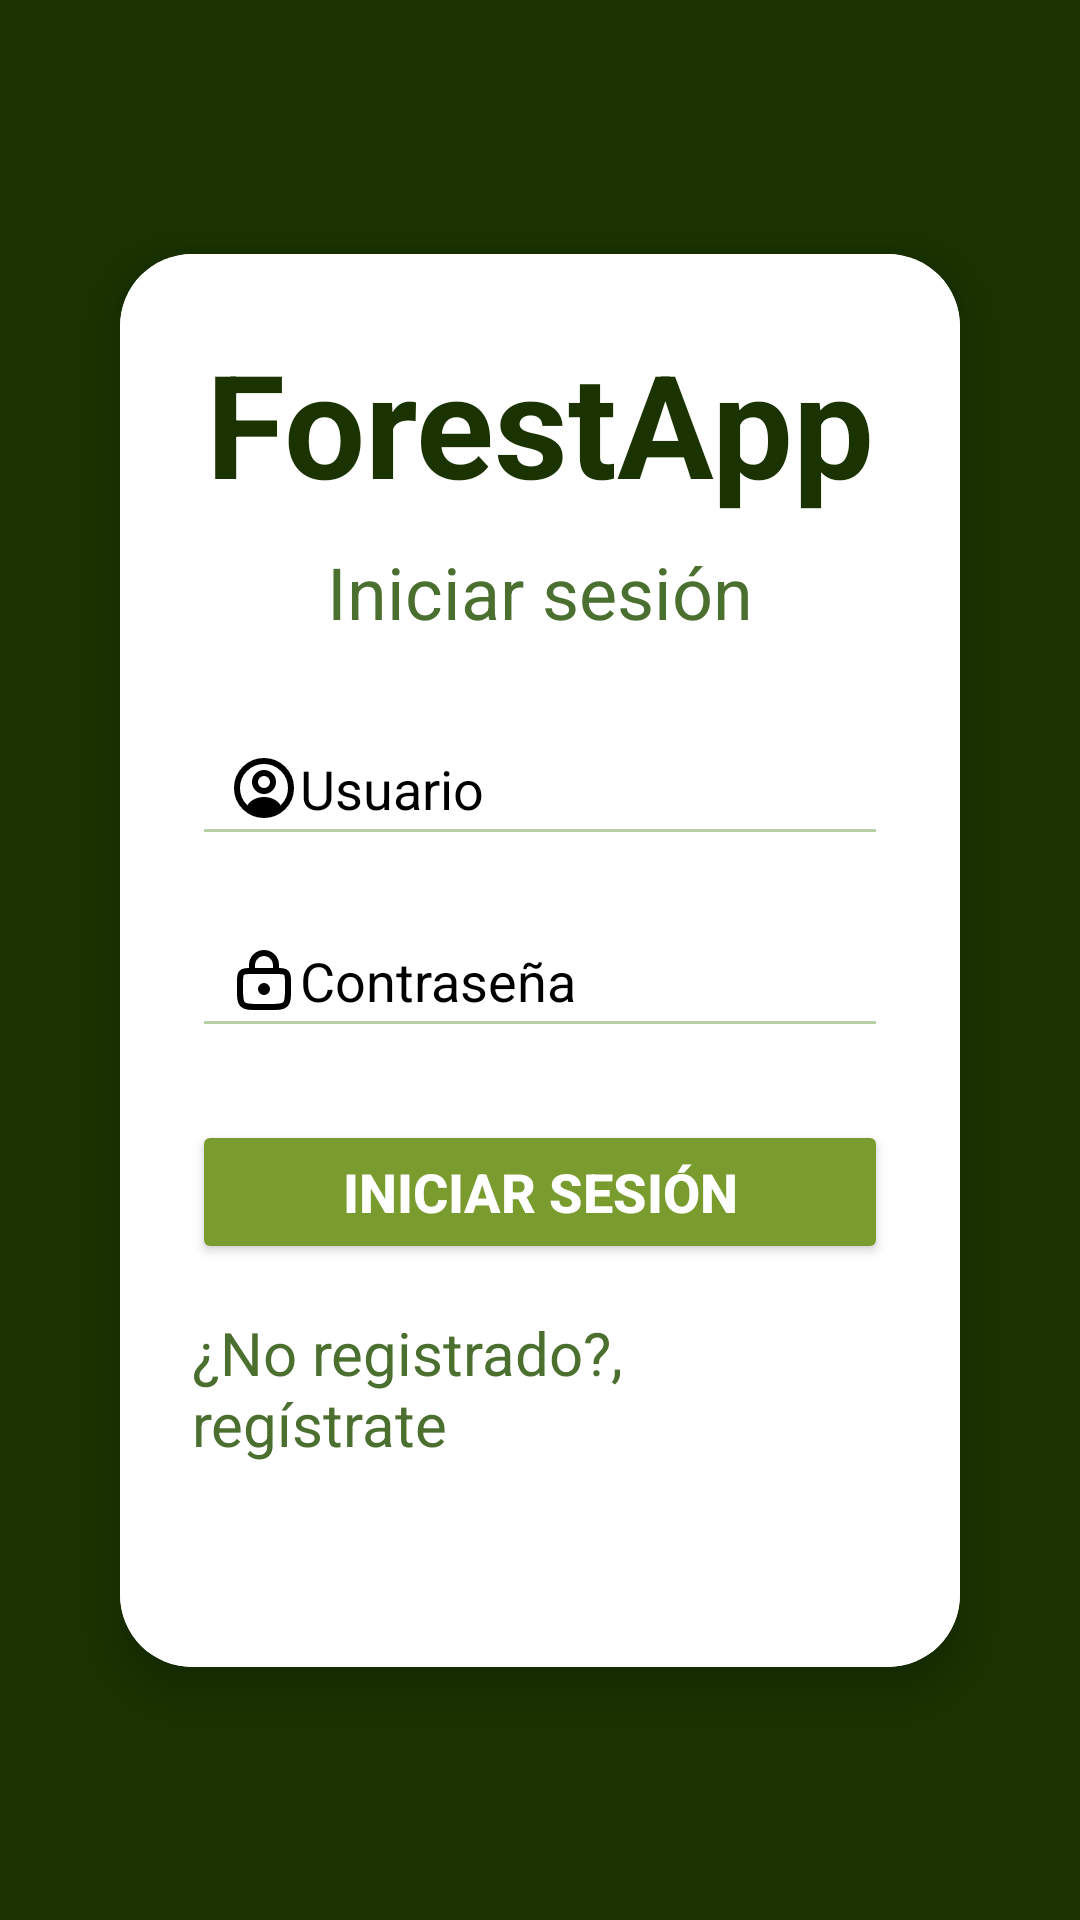

Write the Android layout XML for this screen, with the resource values it uses.
<!-- AndroidManifest.xml: application theme Theme.Forestales -->
<!-- res/layout/activity_login.xml -->
<?xml version="1.0" encoding="utf-8"?>
<androidx.constraintlayout.widget.ConstraintLayout xmlns:android="http://schemas.android.com/apk/res/android"
    xmlns:app="http://schemas.android.com/apk/res-auto"
    xmlns:tools="http://schemas.android.com/tools"
    android:id="@+id/login"
    android:layout_width="match_parent"
    android:layout_height="match_parent"
    android:background="#1A3300"
    android:padding="24dp"
    tools:context=".LoginActivity">

    
    <androidx.cardview.widget.CardView
        android:id="@+id/cardLogin"
        android:layout_width="0dp"
        android:layout_height="wrap_content"
        android:layout_margin="16dp"
        android:background="#FFFFFF"
        app:cardCornerRadius="24dp"
        app:cardElevation="8dp"
        app:layout_constraintTop_toTopOf="parent"
        app:layout_constraintBottom_toBottomOf="parent"
        app:layout_constraintStart_toStartOf="parent"
        app:layout_constraintEnd_toEndOf="parent">

        <LinearLayout
            android:layout_width="match_parent"
            android:layout_height="471dp"
            android:background="#FFFFFF"
            android:orientation="vertical"
            android:padding="24dp">


            
            <TextView
                android:id="@+id/textViewTitle"
                android:layout_width="wrap_content"
                android:layout_height="wrap_content"
                android:layout_gravity="center_horizontal"
                android:text="ForestApp"
                android:textColor="#1A3300"
                android:textSize="48sp"
                android:textStyle="bold" />

            
            <TextView
                android:id="@+id/textViewLogin"
                android:layout_width="wrap_content"
                android:layout_height="wrap_content"
                android:layout_gravity="center_horizontal"
                android:layout_marginTop="8dp"
                android:text="Iniciar sesión"
                android:textColor="#4B6F2F"
                android:textSize="24sp" />

            
            <EditText
                android:id="@+id/emailEditText"
                android:layout_width="match_parent"
                android:layout_height="48dp"
                android:layout_marginTop="24dp"
                android:backgroundTint="#B8CFA7"
                android:drawableStart="@drawable/baseline_user"
                android:hint="Usuario"
                android:inputType="textEmailAddress"
                android:paddingStart="12dp"
                android:textColorHint="@color/black"
                android:textColor="#1A3300" />

            
            <EditText
                android:id="@+id/passwordEditText"
                android:layout_width="match_parent"
                android:layout_height="48dp"
                android:layout_marginTop="16dp"
                android:backgroundTint="#B8CFA7"
                android:drawableStart="@drawable/baseline_lock"
                android:hint="Contraseña"
                android:inputType="textPassword"
                android:paddingStart="12dp"
                android:textColorHint="@color/black"
                android:textColor="#1A3300" />

            
            <Button
                android:id="@+id/loginButton"
                android:layout_width="match_parent"
                android:layout_height="wrap_content"
                android:layout_marginTop="24dp"
                android:backgroundTint="#7A9C2F"
                android:text="INICIAR SESIÓN"
                android:textColor="#FFFFFF"
                android:textSize="18sp"
                android:textStyle="bold" />

            
            <TextView
                android:id="@+id/goToRegister"
                android:layout_width="wrap_content"
                android:layout_height="wrap_content"
                android:layout_gravity="center_horizontal"
                android:layout_marginTop="16dp"
                android:text="¿No registrado?, regístrate"
                android:textColor="#4B6F2F"
                android:textSize="20sp" />

        </LinearLayout>
    </androidx.cardview.widget.CardView>
</androidx.constraintlayout.widget.ConstraintLayout>
<!-- resources referenced by this layout -->
<resources>
  <color name="black">#FF000000</color>
  <!-- drawable baseline_lock (drawable) -->
  <vector xmlns:android="http://schemas.android.com/apk/res/android"
  android:width="24dp"
  android:height="24dp"
  android:tint="#000000"
  android:viewportWidth="24"
  android:viewportHeight="24">
  
  <path
      android:fillColor="@android:color/transparent"
      android:strokeColor="#33363F"
      android:strokeWidth="2"
      android:pathData="M4,13c0,-1.8856 0,-2.8284 0.5858,-3.4142C5.1716,9 6.1144,9 8,9h8c1.8856,0 2.8284,0 3.4142,0.5858C20,10.1716 20,11.1144 20,13v2c0,2.8284 0,4.2426 -0.8787,5.1213C18.2426,21 16.8284,21 14,21h-4c-2.8284,0 -4.2426,0 -5.1213,-0.8787C4,19.2426 4,17.8284 4,15v-2z" />
  
  <path
      android:fillColor="@android:color/transparent"
      android:strokeColor="#33363F"
      android:strokeWidth="2"
      android:strokeLineCap="round"
      android:pathData="M16,8v-1c0,-2.2091 -1.7909,-4 -4,-4s-4,1.7909 -4,4v1" />
  
  <path
      android:fillColor="#33363F"
      android:pathData="M14,15a2,2 0 1,1 -4,0a2,2 0 0,1 4,0z" />
  </vector>
  <!-- drawable baseline_user (drawable) -->
  <vector xmlns:android="http://schemas.android.com/apk/res/android"
  android:width="24dp"
  android:height="24dp"
  android:viewportWidth="24"
      android:tint="#000000"
  android:viewportHeight="24">
  
  
  <path
      android:fillColor="@android:color/transparent"
      android:strokeColor="#33363F"
      android:strokeWidth="2"
      android:strokeLineCap="round"
      android:pathData="M12,7a3,3 0 1,0 0.001,6A3,3 0 0,0 12,7z" />
  
  <path
      android:fillColor="@android:color/transparent"
      android:strokeColor="#33363F"
      android:strokeWidth="2"
      android:pathData="M12,3a9,9 0 1,0 0.001,18A9,9 0 0,0 12,3z" />
  
  <path
      android:fillColor="#33363F"
      android:pathData="M17.7805,18.8264c0.1271,-0.0698 0.1873,-0.2209 0.1335,-0.3556 -0.3856,-0.9663 -1.1284,-1.8174 -2.1326,-2.4376 -1.0848,-0.67 -2.414,-1.0332 -3.7814,-1.0332 -1.3674,0 -2.69659,0.3632 -3.78142,1.0332 -1.00414,0.6202 -1.74698,1.4713 -2.1326,2.4376 -0.05375,0.1347 0.00638,0.2858 0.1335,0.3556 3.60023,1.9766 7.96081,1.9766 11.56102,0z" />
  </vector>
  <style name="Theme.Forestales" parent="Base.Theme.Forestales" />
  <style name="Base.Theme.Forestales" parent="Theme.Material3.DayNight.NoActionBar">
          
          
      </style>
</resources>
